Photos from the image-classification dataset "data" in the GitHub repository RBirkeland/RotationNet. Its 4 classes are: M5 DIN934 hex nut, M5 DIN985 nyloc nut, M6 DIN934 hex nut, M6 DIN985 nyloc nut.

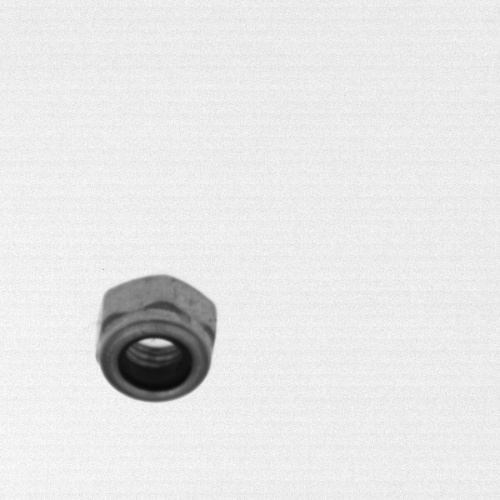
Label: M5 DIN985 nyloc nut

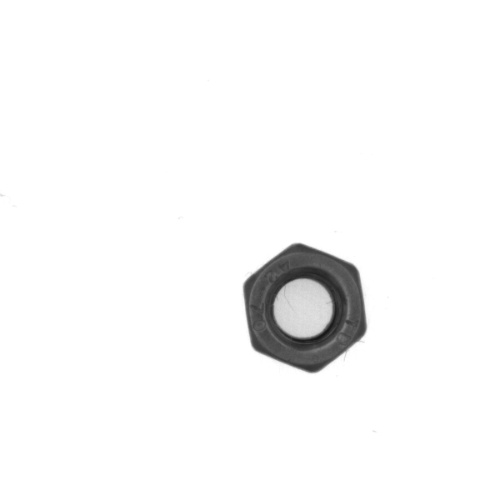
Label: M5 DIN985 nyloc nut

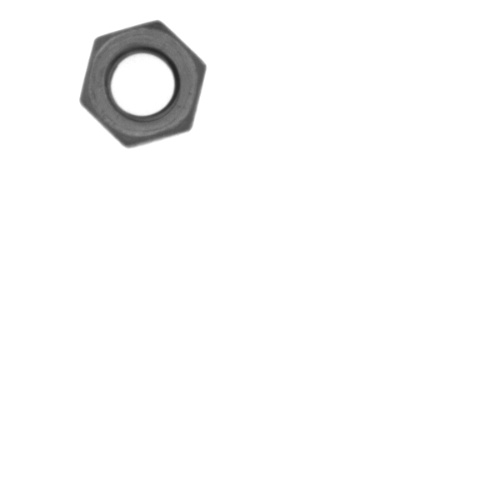
Label: M5 DIN934 hex nut

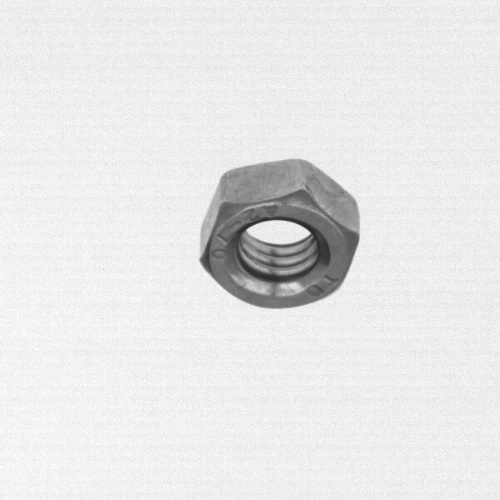
Label: M6 DIN934 hex nut

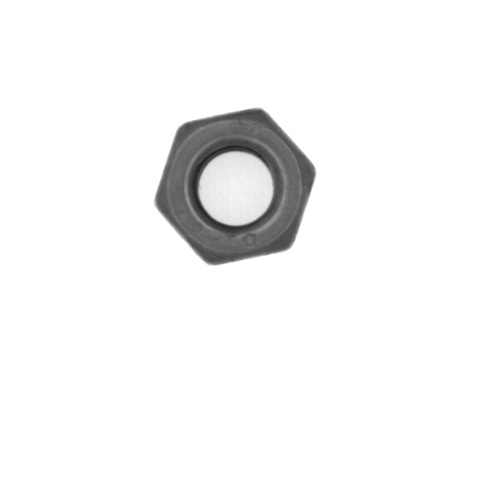
Label: M6 DIN985 nyloc nut

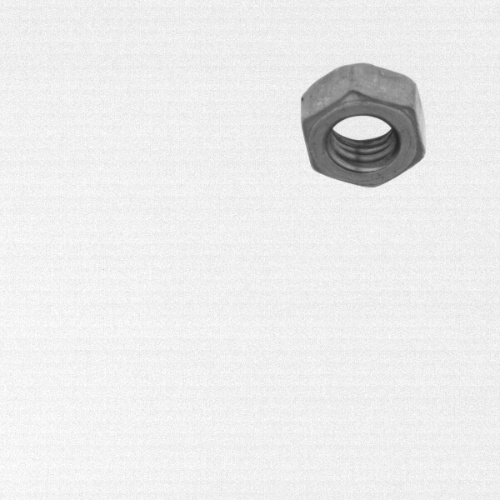
Label: M5 DIN934 hex nut
